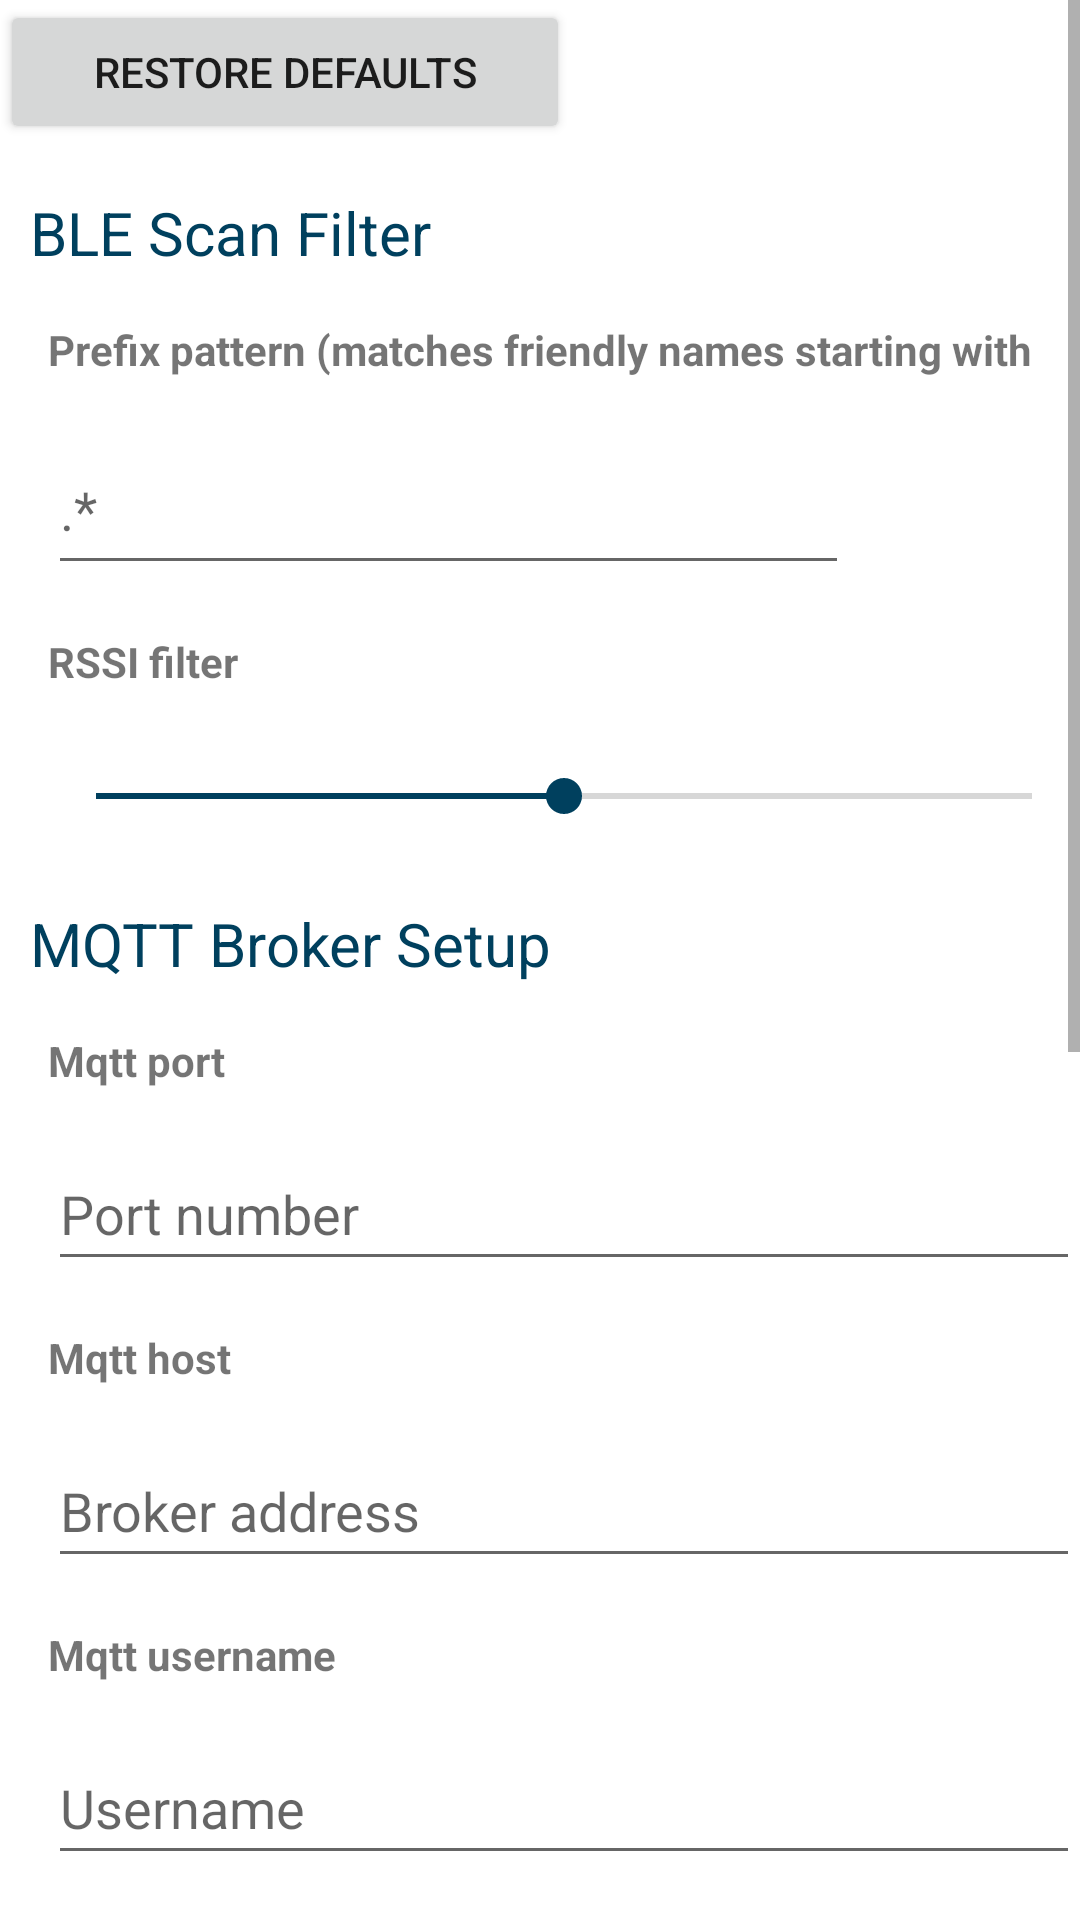

Write the Android layout XML for this screen, with the resource values it uses.
<!-- AndroidManifest.xml: application theme Theme.Em_android_app -->
<!-- res/layout/settings_activity.xml -->
<LinearLayout xmlns:android="http://schemas.android.com/apk/res/android"
    xmlns:app="http://schemas.android.com/apk/res-auto"
    xmlns:tools="http://schemas.android.com/tools"
    android:layout_width="match_parent"
    android:layout_height="match_parent"
    android:layout_margin="16dp"
    android:gravity="center"
    android:orientation="horizontal">

    <ScrollView
        android:layout_width="match_parent"
        android:fillViewport="true"
        android:layout_height="match_parent">

        <LinearLayout
            android:layout_width="match_parent"
            android:layout_height="wrap_content"
            android:orientation="vertical">

            <Button
                android:id="@+id/restoreDefaultsButton"
                android:layout_width="190dp"
                android:layout_height="wrap_content"
                android:onClick="handleRestoreDefaults"
                android:text="Restore defaults" />

            <TextView
                android:id="@+id/categoryBLEScanFilter"
                android:layout_width="match_parent"
                android:layout_height="wrap_content"
                android:layout_marginLeft="10dp"
                android:layout_marginTop="16dp"
                android:text="BLE Scan Filter"
                android:textColor="@color/em_secondary"
                android:textSize="20sp" />

            <TextView
                android:id="@+id/friendlyNameFilterLabel"
                android:layout_width="match_parent"
                android:layout_height="19dp"
                android:layout_marginLeft="16dp"
                android:layout_marginTop="16dp"
                android:text="Prefix pattern (matches friendly names starting with this). Case sensitive"
                android:textStyle="bold" />

            <com.google.android.material.textfield.TextInputEditText
                android:id="@+id/friendlyNameFilter"
                android:layout_width="267dp"
                android:layout_height="53dp"
                android:layout_marginLeft="16dp"
                android:layout_marginTop="16dp"
                android:hint=".*" />

            <TextView
                android:id="@+id/rssiFilterLabel"
                android:layout_width="129dp"
                android:layout_height="19dp"
                android:layout_marginLeft="16dp"
                android:layout_marginTop="16dp"
                android:text="RSSI filter"
                android:textStyle="bold" />

            <SeekBar
                android:id="@+id/rssiFilter"
                android:layout_width="match_parent"
                android:layout_height="39dp"
                android:layout_marginLeft="16dp"
                android:layout_marginTop="16dp"
                android:onClick="handleRssiFilterChange"
                android:progress="50" />

            <TextView
                android:id="@+id/categoryMQTTBrokerSetup"
                android:layout_width="match_parent"
                android:layout_height="wrap_content"
                android:layout_marginLeft="10dp"
                android:layout_marginTop="16dp"
                android:text="MQTT Broker Setup"
                android:textColor="@color/em_secondary"
                android:textSize="20sp" />

            <TextView
                android:id="@+id/mqttPortLabel"
                android:layout_width="match_parent"
                android:layout_height="19dp"
                android:layout_marginLeft="16dp"
                android:layout_marginTop="16dp"
                android:text="Mqtt port"
                android:textStyle="bold" />

            <EditText
                android:id="@+id/mqttPort"
                android:layout_width="match_parent"
                android:layout_height="wrap_content"
                android:layout_marginLeft="16dp"
                android:layout_marginTop="16dp"
                android:ems="10"
                android:hint="Port number"
                android:inputType="number"
                android:minHeight="48dp" />

            <TextView
                android:id="@+id/mqttHostLabel"
                android:layout_width="match_parent"
                android:layout_height="19dp"
                android:layout_marginLeft="16dp"
                android:layout_marginTop="16dp"
                android:text="Mqtt host"
                android:textStyle="bold" />

            <EditText
                android:id="@+id/mqttHost"
                android:layout_width="match_parent"
                android:layout_height="wrap_content"
                android:layout_marginLeft="16dp"
                android:layout_marginTop="16dp"
                android:ems="10"
                android:hint="Broker address"
                android:inputType="textPersonName"
                android:minHeight="48dp" />

            <TextView
                android:id="@+id/mqttUsernameLabel"
                android:layout_width="match_parent"
                android:layout_height="19dp"
                android:layout_marginLeft="16dp"
                android:layout_marginTop="16dp"
                android:text="Mqtt username"
                android:textStyle="bold" />

            <EditText
                android:id="@+id/mqttUsername"
                android:layout_width="match_parent"
                android:layout_height="wrap_content"
                android:layout_marginLeft="16dp"
                android:layout_marginTop="16dp"
                android:ems="10"
                android:hint="Username"
                android:inputType="textPersonName"
                android:minHeight="48dp" />

            <TextView
                android:id="@+id/mqttPasswordLabel"
                android:layout_width="match_parent"
                android:layout_height="19dp"
                android:layout_marginLeft="16dp"
                android:layout_marginTop="16dp"
                android:text="Mqtt password"
                android:textStyle="bold" />

            <EditText
                android:id="@+id/mqttPassword"
                android:layout_width="match_parent"
                android:layout_height="wrap_content"
                android:layout_marginLeft="16dp"
                android:layout_marginTop="16dp"
                android:ems="10"
                android:inputType="textPassword"
                android:minHeight="48dp" />

            <TextView
                android:id="@+id/categoryMQTTPayloadSetup"
                android:layout_width="match_parent"
                android:layout_height="wrap_content"
                android:layout_marginLeft="10dp"
                android:layout_marginTop="16dp"
                android:text="MQTT Payload Setup"
                android:textColor="@color/em_secondary"
                android:textSize="20sp" />

            <TextView
                android:id="@+id/mqttTopicLabel"
                android:layout_width="match_parent"
                android:layout_height="19dp"
                android:layout_marginLeft="16dp"
                android:layout_marginTop="16dp"
                android:text="Mqtt publishing topic"
                android:textStyle="bold" />

            <EditText
                android:id="@+id/mqttTopic"
                android:layout_width="match_parent"
                android:layout_height="wrap_content"
                android:layout_marginLeft="16dp"
                android:layout_marginTop="16dp"
                android:ems="10"
                android:hint="Topic"
                android:inputType="textPersonName"
                android:minHeight="48dp" />

            <TextView
                android:id="@+id/bridgeNameLabel"
                android:layout_width="match_parent"
                android:layout_height="19dp"
                android:layout_marginLeft="16dp"
                android:layout_marginTop="16dp"
                android:text="Bridge name"
                android:textStyle="bold" />

            <EditText
                android:id="@+id/mqttBridgeName"
                android:layout_width="match_parent"
                android:layout_height="wrap_content"
                android:layout_marginLeft="16dp"
                android:layout_marginTop="16dp"
                android:ems="10"
                android:hint="Bridge Name"
                android:inputType="textPersonName"
                android:minHeight="48dp" />

            <TextView
                android:id="@+id/categoryMQTTPayloadSetup2"
                android:layout_width="match_parent"
                android:layout_height="wrap_content"
                android:layout_marginLeft="10dp"
                android:layout_marginTop="16dp"
                android:text="App Setup"
                android:textColor="@color/em_secondary"
                android:textSize="20sp" />

            <com.google.android.material.switchmaterial.SwitchMaterial
                android:id="@+id/errorReportSwitch"
                android:layout_width="match_parent"
                android:layout_height="wrap_content"
                android:layout_marginLeft="16dp"
                android:layout_marginTop="16dp"
                android:textColor="@color/em_secondary"
                android:text="Send error reports to EM" />

            <Button
                android:id="@+id/button2"
                android:layout_width="wrap_content"
                android:layout_height="wrap_content"
                android:layout_marginLeft="16dp"
                android:layout_marginTop="48dp"
                android:onClick="handleSaveAndContinue"
                android:text="Save and continue" />

        </LinearLayout>
    </ScrollView>

</LinearLayout>
<!-- resources referenced by this layout -->
<resources>
  <color name="em_secondary">#00405e</color>
  <style name="Theme.Em_android_app" parent="Theme.MaterialComponents.DayNight.DarkActionBar">
          
          <item name="colorPrimary">@color/em_primary</item>
          <item name="colorPrimaryVariant">@color/em_dark</item>
          <item name="colorOnPrimary">@color/white</item>
          
          <item name="colorSecondary">@color/em_secondary</item>
          <item name="colorSecondaryVariant">@color/em_dark</item>
          <item name="colorOnSecondary">@color/black</item>
          
          <item name="android:statusBarColor" tools:targetApi="l">?attr/colorPrimaryVariant</item>
          
      </style>
  <color name="em_primary">#1676A3</color>
  <color name="em_dark">#343a40</color>
  <color name="white">#FFFFFFFF</color>
  <color name="black">#FF000000</color>
</resources>
